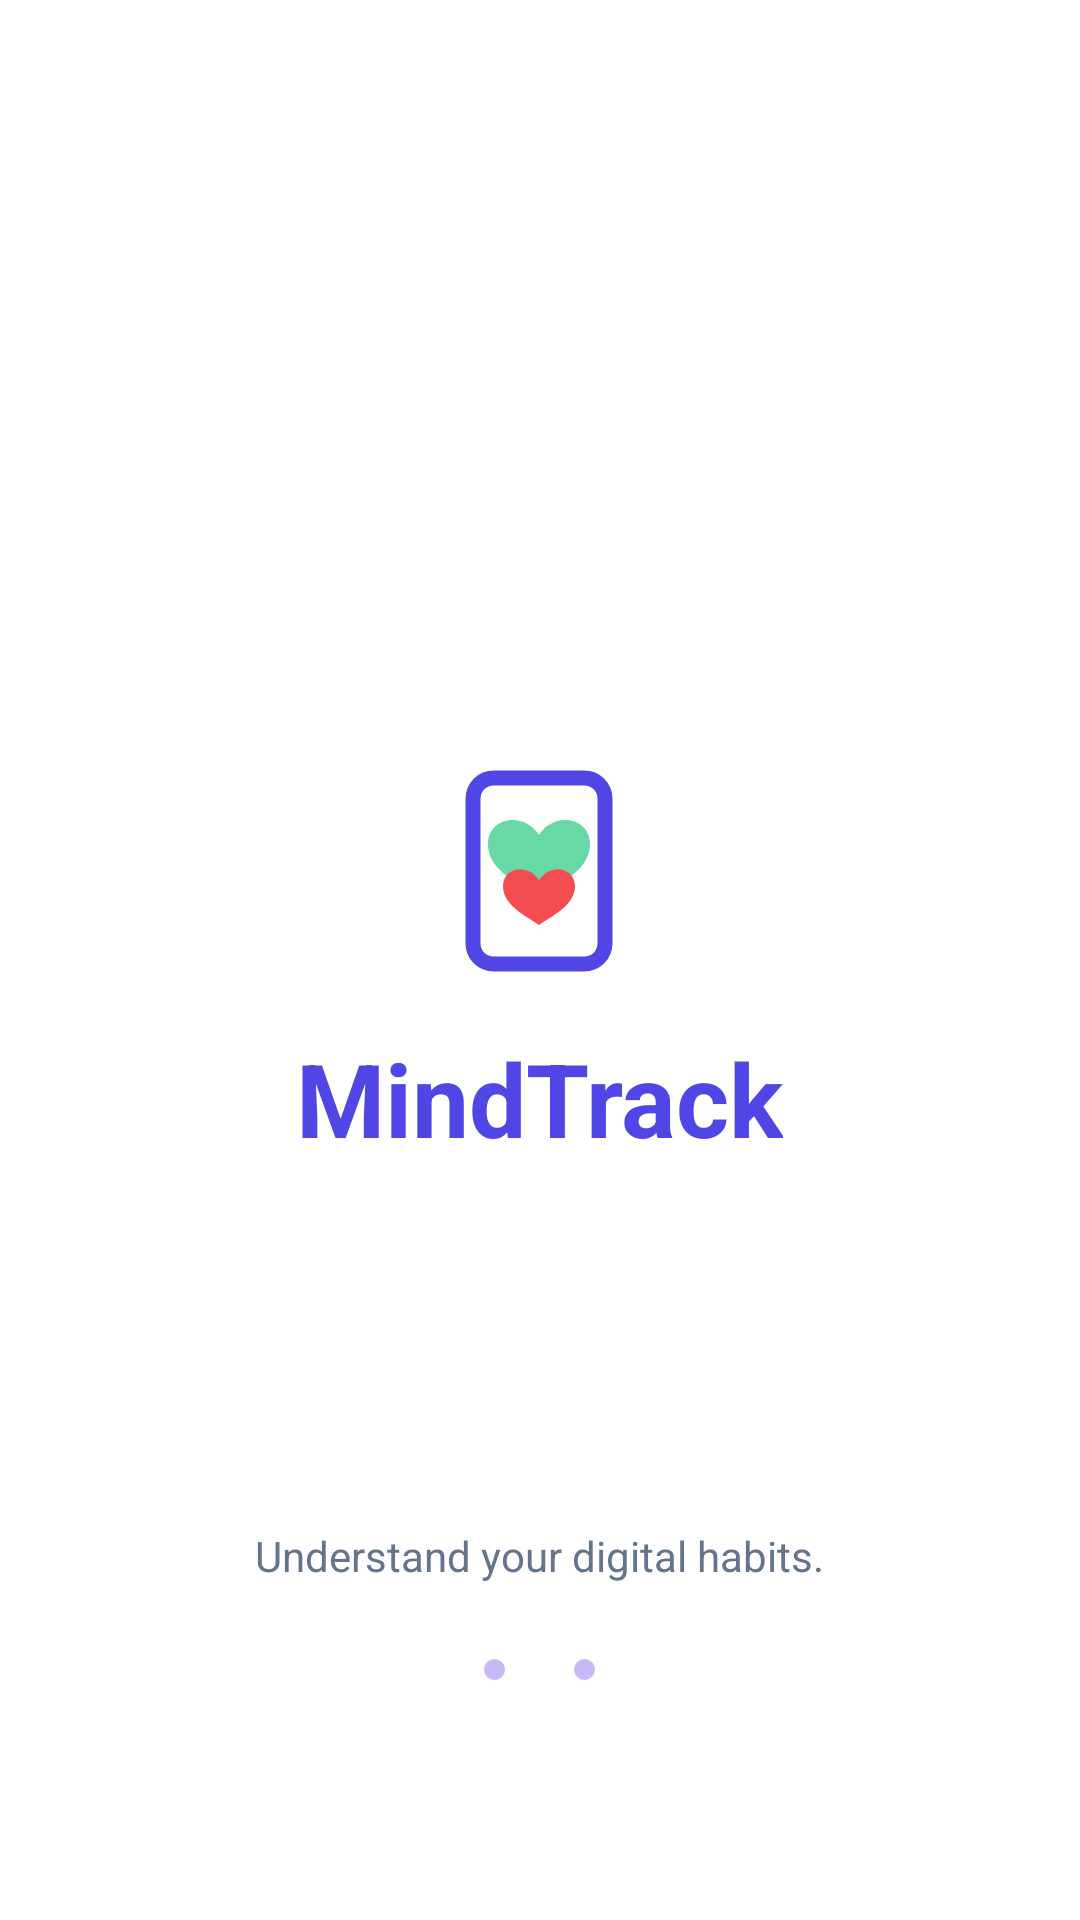

Android layout source for this screen:
<!-- AndroidManifest.xml: application theme Theme.DigitalWellbeingAnalyzer -->
<!-- res/layout/activity_splash.xml -->
<?xml version="1.0" encoding="utf-8"?>
<FrameLayout xmlns:android="http://schemas.android.com/apk/res/android"
    android:layout_width="match_parent"
    android:layout_height="match_parent"
    android:background="@android:color/white">

    
    <LinearLayout
        android:layout_width="wrap_content"
        android:layout_height="wrap_content"
        android:layout_gravity="center"
        android:orientation="vertical"
        android:gravity="center">

        
        <ImageView
            android:id="@+id/mindTrackLogo"
            android:layout_width="78dp"
            android:layout_height="78dp"
            android:src="@drawable/mindtrack_logo"
            android:contentDescription="MindTrack Logo" />

        
        <TextView
            android:layout_width="wrap_content"
            android:layout_height="wrap_content"
            android:layout_marginTop="14dp"
            android:text="MindTrack"
            android:textSize="34sp"
            android:textStyle="bold"
            android:textColor="@color/primary"
            android:fontFamily="sans"
            android:gravity="center" />

    </LinearLayout>

    
    <TextView
        android:layout_width="wrap_content"
        android:layout_height="wrap_content"
        android:layout_gravity="center_horizontal|bottom"
        android:layout_marginBottom="112dp"
        android:text="Understand your digital habits."
        android:textSize="14sp"
        android:textColor="@color/text_secondary"
        android:gravity="center" />

    
    <LinearLayout
        android:layout_width="wrap_content"
        android:layout_height="wrap_content"
        android:layout_gravity="center_horizontal|bottom"
        android:layout_marginBottom="76dp"
        android:orientation="horizontal"
        android:gravity="center">

        
        <View
            android:layout_width="7dp"
            android:layout_height="7dp"
            android:layout_margin="4dp"
            android:background="@drawable/splash_dot" />

        
        <View
            android:layout_width="7dp"
            android:layout_height="7dp"
            android:layout_margin="4dp"
            android:background="@drawable/splash_dot_active" />

        
        <View
            android:layout_width="7dp"
            android:layout_height="7dp"
            android:layout_margin="4dp"
            android:background="@drawable/splash_dot" />

    </LinearLayout>

</FrameLayout>
<!-- resources referenced by this layout -->
<resources>
  <color name="primary">#4F46E5</color>
  <color name="text_secondary">#64748B</color>
  <!-- drawable mindtrack_logo (drawable) -->
  <?xml version="1.0" encoding="utf-8"?>
  <vector xmlns:android="http://schemas.android.com/apk/res/android"
      android:width="78dp"
      android:height="78dp"
      android:viewportWidth="78"
      android:viewportHeight="78">
  
      
      <path
          android:fillColor="@android:color/transparent"
          android:strokeColor="@color/primary"
          android:strokeWidth="5"
          android:strokeLineCap="round"
          android:strokeLineJoin="round"
          android:pathData="M24,8
                            L54,8
                            C58,8 61,11 61,15
                            L61,63
                            C61,67 58,70 54,70
                            L24,70
                            C20,70 17,67 17,63
                            L17,15
                            C17,11 20,8 24,8 Z" />
  
      
      <path
          android:fillColor="#67D9A5"
          android:pathData="M39,27
                            C34,19 22,21 22,30
                            C22,38 30,42 39,48
                            C48,42 56,38 56,30
                            C56,21 44,19 39,27 Z" />
  
      
      <path
          android:fillColor="#F34D50"
          android:pathData="M39,42
                            C35,36 27,38 27,44
                            C27,50 33,53 39,57
                            C45,53 51,50 51,44
                            C51,38 43,36 39,42 Z" />
  
  </vector>
  <!-- drawable splash_dot (drawable) -->
  <?xml version="1.0" encoding="utf-8"?>
  <shape xmlns:android="http://schemas.android.com/apk/res/android"
      android:shape="oval">
  
      <solid android:color="#C7B9F5" />
  
  </shape>
  <style name="Theme.DigitalWellbeingAnalyzer" parent="Base.Theme.DigitalWellbeingAnalyzer" />
  <style name="Base.Theme.DigitalWellbeingAnalyzer" parent="Theme.Material3.DayNight.NoActionBar">
          
          
      </style>
</resources>
